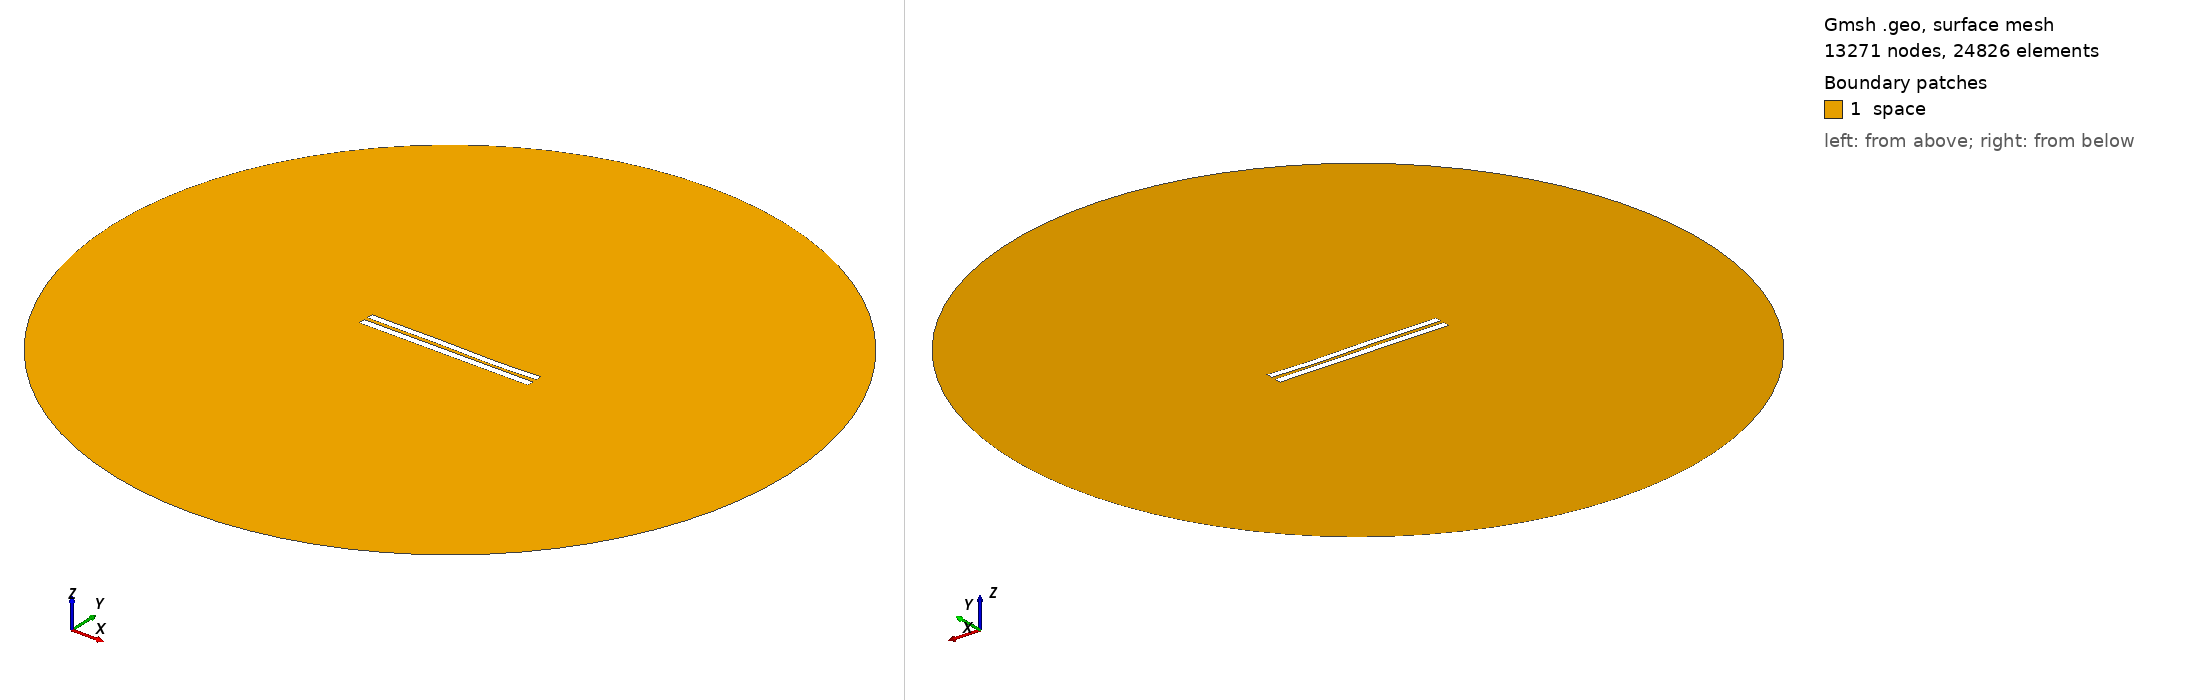

Gmsh geometry script, surface-meshed: 13271 nodes, 24826 surface elements. Boundary patches (legend numbers): 1 space. Left view from above one corner, right view from below the opposite corner. Legend entries are the model's physical surfaces. The drawing asked Gmsh for element sizes between 1% and 20% of the model's largest extent; the script's own settings can give other sizes.

=== 5047.geo (drawn) ===
//---------------------------------------
// Geometry kernel
//---------------------------------------

SetFactory("OpenCASCADE");



//---------------------------------------
// Parameters of the geometry
//---------------------------------------

// Overetch of the upper plate
overetch = 0.125;

// Distance between the plates
distance = 2.25;

// Discretization over the x axis (for the deformation)
nx = 50; 

// Length of the plate
L = 100 - overetch; 

// Number of modes
n = 4; 

// 1st mode coefficient
coeff(1) = -0.15;
beta(1) = 0.596864 * 3.1415926535 / L;

// 2nd mode coefficient
coeff(2) = -0.075;
beta(2) = 1.49418 * 3.1415926535 / L;

// 3rd mode coefficient
coeff(3) = 0.15;
beta(3) = 2.50025 * 3.1415926535 / L;

// 4th mode coefficient
coeff(4) = -0.075;
beta(4) = 3.49999 * 3.1415926535 / L;



//---------------------------------------
// Upper plate (deformed rectangle)
//---------------------------------------

// Coordiantes of the upper plate
xmin = -50;
xmax = 50 - overetch;

// Height of the upper plate
yheight = 4 - 2 * overetch;

// Indexes of the points
UpperID[] = {};
LowerID[] = {};
LeftID[] = {};
RightID[] = {};

// Point index
p = 1;

// Horizontal edges
For i In {1:nx}
    x = xmin + (i-1)*(xmax - xmin)/(nx-1);

    y_bottom = distance / 2 + overetch;
    For j In {1:n}
        C = (Cosh(beta(j)*L) + Cos(beta(j)*L)) / (Sinh(beta(j)*L) + Sin(beta(j)*L));
        y_bottom  = y_bottom + coeff(j) * (Cosh(beta(j)*(x+50)) - Cos(beta(j)*(x+50)) - C * (Sinh(beta(j)*(x+50)) - Sin(beta(j)*(x+50))));
    EndFor

    y_top = y_bottom + yheight;

    Point(p) = {x, y_top, 0, 1.0};
    UpperID[i] = p;
    p = p + 1;

    Point(p) = {x, y_bottom, 0, 1.0};
    LowerID[i] = p;
    p = p + 1;
EndFor

// Create point lists
UpperPts[] = {}; LowerPts[] = {};
For i In {1:nx}
  UpperPts[] += {UpperID[i]};
  LowerPts[] += {LowerID[i]};
EndFor

// Build splines
Spline(1) = {UpperPts[]};
Spline(2) = {LowerPts[]};
Line(3) = {LowerPts[nx-1], UpperPts[nx-1]};
Line(4) = {LowerPts[0], UpperPts[0]};

// Build the plane surface
Curve Loop(1) = {2, 3, -1, -4};
Plane Surface(1) = {1};



//---------------------------------------
// Lower plate (rectangle)
//---------------------------------------

// Vertices
Point(1001) = {-50, -1, 0, 1.0};
Point(1002) = { 50, -1, 0, 1.0};
Point(1003) = { 50,  -5, 0, 1.0};
Point(1004) = {-50,  -5, 0, 1.0};

// Edges
Line(5) = {1001, 1002};
Line(6) = {1002, 1003};
Line(7) = {1003, 1004};
Line(8) = {1004, 1001};

// Plane surface
Line Loop(2) = {5, 6, 7, 8};
Plane Surface(2) = {2}; 



//---------------------------------------
// Outer (fictious) boundary
//---------------------------------------

// Points
Point(1005) = {0, 0, 0};       // Center
Point(1006) = {200, 0, 0};     // Start point
Point(1007) = {0, 200, 0};     // 90 degrees
Point(1008) = {-200, 0, 0};    // 180 degrees
Point(1009) = {0, -200, 0};    // 270 degrees

// Circle arcs (each needs start, center, end)
Circle(9) = {1006, 1005, 1007};
Circle(10) = {1007, 1005, 1008};
Circle(11) = {1008, 1005, 1009};
Circle(12) = {1009, 1005, 1006};

// Plane surface for the entire domain
Curve Loop(3) = {9, 10, 11, 12};
Surface(3) = {3};

// Subtract the plates from the whole domain to obtain the actual domain where we want to solve the equations
BooleanDifference{ Surface{3}; Delete; }{ Surface{1}; Surface{2}; Delete; }




//---------------------------------------
// Transfinite Lines/Curves
//---------------------------------------

// Set the number of points on the boundaries
r = 7;

// Plates
Transfinite Curve {1, 2} = 50*r Using Progression 1;
Transfinite Curve {3, 4} = 2*r Using Progression 1;
Transfinite Line {5, 7} = 50*r Using Progression 1;
Transfinite Line {6, 8} = 2*r Using Progression 1;

// Outer boundary
Transfinite Line {9, 10, 11, 12} = 20 Using Progression 1;



//---------------------------------------
// Physical groups
//---------------------------------------                

// Physical curves (boundaries)
Physical Line("force_segment", 10) = {2};
Physical Line("upper_plate", 11) = {1, 3, 4};
Physical Line("lower_plate", 12) = {5, 6, 7, 8};
Physical Line("boundary", 20) = {9, 10, 11, 12};

// Physical Surfaces
Physical Surface("space", 30) = {3};



//---------------------------------------
// 6. Generate the Mesh
//---------------------------------------

// 2D mesh generation
Mesh 2;
